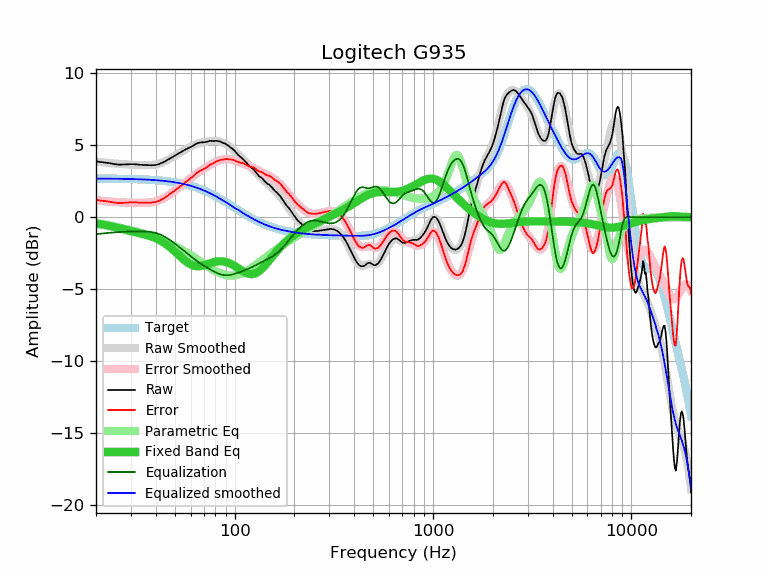

The file beside this chart, header and first rows:
frequency, raw, error, smoothed, error_smoothed, equalization, parametric_eq, equalized_raw, equalized_smoothed, target
20, 3.89, 1.20, 3.86, 1.18, -1.18, -0.42, 2.71, 2.68, 2.68
21, 3.84, 1.15, 3.83, 1.15, -1.15, -0.47, 2.69, 2.68, 2.68
22, 3.81, 1.13, 3.80, 1.12, -1.12, -0.52, 2.69, 2.68, 2.68
23, 3.77, 1.09, 3.77, 1.10, -1.10, -0.58, 2.67, 2.68, 2.68
24, 3.73, 1.05, 3.75, 1.07, -1.07, -0.63, 2.65, 2.67, 2.67
25, 3.68, 1.00, 3.72, 1.05, -1.05, -0.69, 2.62, 2.67, 2.67
26, 3.66, 0.99, 3.70, 1.04, -1.04, -0.76, 2.62, 2.67, 2.67
27, 3.66, 0.99, 3.69, 1.02, -1.02, -0.81, 2.63, 2.66, 2.66
28, 3.67, 1.01, 3.67, 1.01, -1.01, -0.87, 2.65, 2.66, 2.66
29, 3.68, 1.02, 3.66, 1.00, -1.00, -0.93, 2.67, 2.66, 2.66
30, 3.69, 1.03, 3.65, 1.00, -1.00, -0.98, 2.69, 2.65, 2.65
31, 3.69, 1.04, 3.64, 0.99, -0.99, -1.02, 2.69, 2.65, 2.65
32, 3.67, 1.03, 3.63, 0.99, -0.99, -1.07, 2.68, 2.64, 2.64
33, 3.65, 1.01, 3.62, 0.99, -0.99, -1.11, 2.66, 2.63, 2.63
34, 3.64, 1.01, 3.62, 0.99, -0.99, -1.15, 2.65, 2.63, 2.63
35, 3.63, 1.01, 3.61, 0.99, -0.99, -1.19, 2.63, 2.62, 2.62
36, 3.62, 1.00, 3.61, 1.00, -1.00, -1.24, 2.61, 2.61, 2.61
37, 3.61, 1.00, 3.62, 1.02, -1.02, -1.29, 2.59, 2.60, 2.60
38, 3.61, 1.01, 3.63, 1.04, -1.04, -1.34, 2.57, 2.59, 2.59
39, 3.62, 1.03, 3.65, 1.06, -1.06, -1.40, 2.55, 2.58, 2.58
40, 3.63, 1.05, 3.67, 1.10, -1.10, -1.46, 2.53, 2.57, 2.57
41, 3.67, 1.10, 3.70, 1.14, -1.14, -1.53, 2.52, 2.56, 2.56
42, 3.72, 1.17, 3.74, 1.19, -1.19, -1.61, 2.52, 2.55, 2.55
43, 3.78, 1.24, 3.79, 1.26, -1.26, -1.69, 2.52, 2.54, 2.54
44, 3.84, 1.31, 3.85, 1.33, -1.33, -1.77, 2.51, 2.52, 2.52
45, 3.92, 1.41, 3.91, 1.40, -1.40, -1.87, 2.51, 2.51, 2.51
46, 3.99, 1.49, 3.98, 1.48, -1.48, -1.96, 2.50, 2.49, 2.49
47, 4.07, 1.59, 4.05, 1.57, -1.57, -2.06, 2.49, 2.48, 2.48
48, 4.14, 1.68, 4.12, 1.66, -1.66, -2.17, 2.47, 2.46, 2.46
49, 4.21, 1.77, 4.19, 1.75, -1.75, -2.28, 2.45, 2.44, 2.44
50, 4.28, 1.85, 4.27, 1.84, -1.84, -2.39, 2.43, 2.42, 2.42
51, 4.35, 1.94, 4.34, 1.94, -1.94, -2.50, 2.41, 2.40, 2.40
52, 4.42, 2.03, 4.41, 2.03, -2.03, -2.60, 2.39, 2.38, 2.38
53, 4.49, 2.13, 4.48, 2.12, -2.12, -2.71, 2.37, 2.36, 2.36
54, 4.56, 2.22, 4.54, 2.21, -2.21, -2.81, 2.35, 2.34, 2.34
55, 4.62, 2.30, 4.61, 2.29, -2.29, -2.91, 2.32, 2.31, 2.31
56, 4.68, 2.39, 4.67, 2.38, -2.38, -3.00, 2.29, 2.29, 2.29
57, 4.73, 2.46, 4.73, 2.47, -2.47, -3.09, 2.26, 2.26, 2.26
58, 4.78, 2.54, 4.79, 2.55, -2.55, -3.16, 2.23, 2.24, 2.24
59, 4.83, 2.62, 4.84, 2.63, -2.63, -3.23, 2.19, 2.21, 2.21
60, 4.88, 2.69, 4.90, 2.71, -2.71, -3.28, 2.16, 2.18, 2.18
61, 4.93, 2.77, 4.95, 2.79, -2.79, -3.33, 2.13, 2.15, 2.15
62, 4.99, 2.86, 4.99, 2.87, -2.87, -3.36, 2.12, 2.12, 2.12
63, 5.05, 2.95, 5.03, 2.94, -2.94, -3.39, 2.10, 2.09, 2.09
64, 5.11, 3.04, 5.07, 3.01, -3.01, -3.40, 2.09, 2.06, 2.06
65, 5.15, 3.12, 5.11, 3.08, -3.08, -3.41, 2.07, 2.03, 2.03
66, 5.17, 3.17, 5.14, 3.14, -3.14, -3.41, 2.02, 2.00, 2.00
67, 5.19, 3.22, 5.17, 3.20, -3.20, -3.40, 1.98, 1.96, 1.96
68, 5.20, 3.27, 5.19, 3.26, -3.26, -3.38, 1.93, 1.93, 1.93
69, 5.20, 3.30, 5.21, 3.32, -3.32, -3.36, 1.88, 1.89, 1.89
70, 5.21, 3.35, 5.23, 3.37, -3.37, -3.34, 1.83, 1.86, 1.86
71, 5.22, 3.40, 5.24, 3.42, -3.42, -3.32, 1.79, 1.82, 1.82
72, 5.24, 3.45, 5.26, 3.48, -3.48, -3.29, 1.76, 1.78, 1.78
73, 5.26, 3.51, 5.27, 3.52, -3.52, -3.26, 1.73, 1.75, 1.75
74, 5.29, 3.58, 5.28, 3.57, -3.57, -3.23, 1.71, 1.71, 1.71
75, 5.31, 3.64, 5.29, 3.62, -3.62, -3.21, 1.68, 1.67, 1.67
76, 5.31, 3.68, 5.30, 3.67, -3.67, -3.18, 1.64, 1.63, 1.63
77, 5.30, 3.71, 5.30, 3.71, -3.71, -3.16, 1.58, 1.59, 1.59
78, 5.30, 3.75, 5.30, 3.75, -3.75, -3.13, 1.54, 1.55, 1.55
79, 5.30, 3.79, 5.30, 3.80, -3.80, -3.12, 1.50, 1.51, 1.51
... 553 more rows
